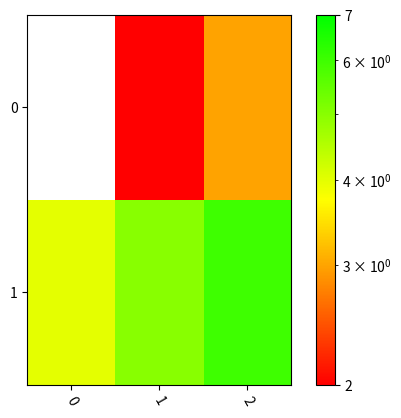

Source code (Python):
import matplotlib.pyplot as plt
import matplotlib.colors as colors
from matplotlib.colors import SymLogNorm, LogNorm
import math

GnRd1 = colors.LinearSegmentedColormap.from_list('rgy', [(0.0, (0.0, 1.0, 0.0)), (0.5, (1.0, 1.0, 0.0)), (1.0, (1.0, 0.0, 0.0))])
GnRd2 = colors.LinearSegmentedColormap.from_list('rgy', [(0.0, (1.0, 0.0, 0.0)), (0.5, (1.0, 1.0, 0.0)), (1.0, (0.0, 1.0, 0.0))])
def Heatmap(df, scale='linear', limit=None, vmaxRed=True, *, xline=None, yline=None):
    ysize, xsize = df.shape

    if ysize < 10:
        yticks = [i for i in range(ysize)]
    else:
        yticks = [i for i in range(0, ysize, math.ceil(ysize / 10))]

    if xsize < 10:
        xticks = [i for i in range(xsize)]
    else:
        xticks = [i for i in range(0, xsize, math.ceil(xsize / 10))]

    if limit == None:
        vmin = df.min().min()
        vmax = df.max().max()
    else:
        vmin = min(limit)
        vmax = max(limit)
    if scale == 'log':
        if vmax <= 0:
            vmax = 1
            vmin = 0.1
        elif vmin <= 0:
            vmin = 0.1 if (vmax > 0.1) else vmax / 100
        else:
            pass
        cticks = [vmin]
        for i in range(math.ceil(math.log10(vmin)), math.floor(math.log10(vmax))):
            cticks.append(10 ** i)
        cticks.append(vmax)
    elif scale == 'linear':
        cticks = [i for i in range(vmin, vmax + 1, math.ceil((vmax - vmin) / 10 + 1))]
    else:
        raise(ValueError(f'{scale} has not define'))

    fig, ax = plt.subplots()
    GnRd = GnRd1 if vmaxRed else GnRd2
    if scale == 'log':
        p = ax.imshow(df, norm=LogNorm(vmin=vmin, vmax=vmax), cmap=GnRd, aspect=1.4*xsize/ysize, interpolation='nearest')
    elif scale == 'linear':
        p = ax.imshow(df, cmap=GnRd, vmin=vmin, vmax=vmax, aspect=1.4*xsize/ysize, interpolation='nearest')
    else:
        raise(ValueError(f'{scale} has not define'))
    cbar = fig.colorbar(p, ax=ax)
    cbar.set_ticks(cticks)
    cbar.set_ticklabels([str(tick) for tick in cticks])

    plt.yticks([tick for tick in yticks], [str(tick) for tick in yticks])
    if type(xline) == list:
        for i in xline:
           plt.axhline(y=i + 0.5, linestyle="--", color="k", lw=0.5)

    plt.xticks([tick for tick in xticks], [str(tick) for tick in xticks], rotation=-60)
    if type(yline) == list:
        for i in yline:
            plt.axvline(x=i + 0.5, linestyle="--", color="k", lw=0.5)
    plt.show()

def CDF(axes, lst:list, legend:str):
    length = len(lst)

    data = sorted(lst)
    cdf = [100 * i / (length-1) for i in range(length)]

    axes.plot(data, cdf, label=legend)



if __name__ == '__main__':
    import pandas as pd

    df = pd.DataFrame([[0, 2, 3], [4, 5, 6]], index=list(range(2)), columns=list(range(3)))

    Heatmap(df, scale='log', vmaxRed=False, limit=(2, 7))